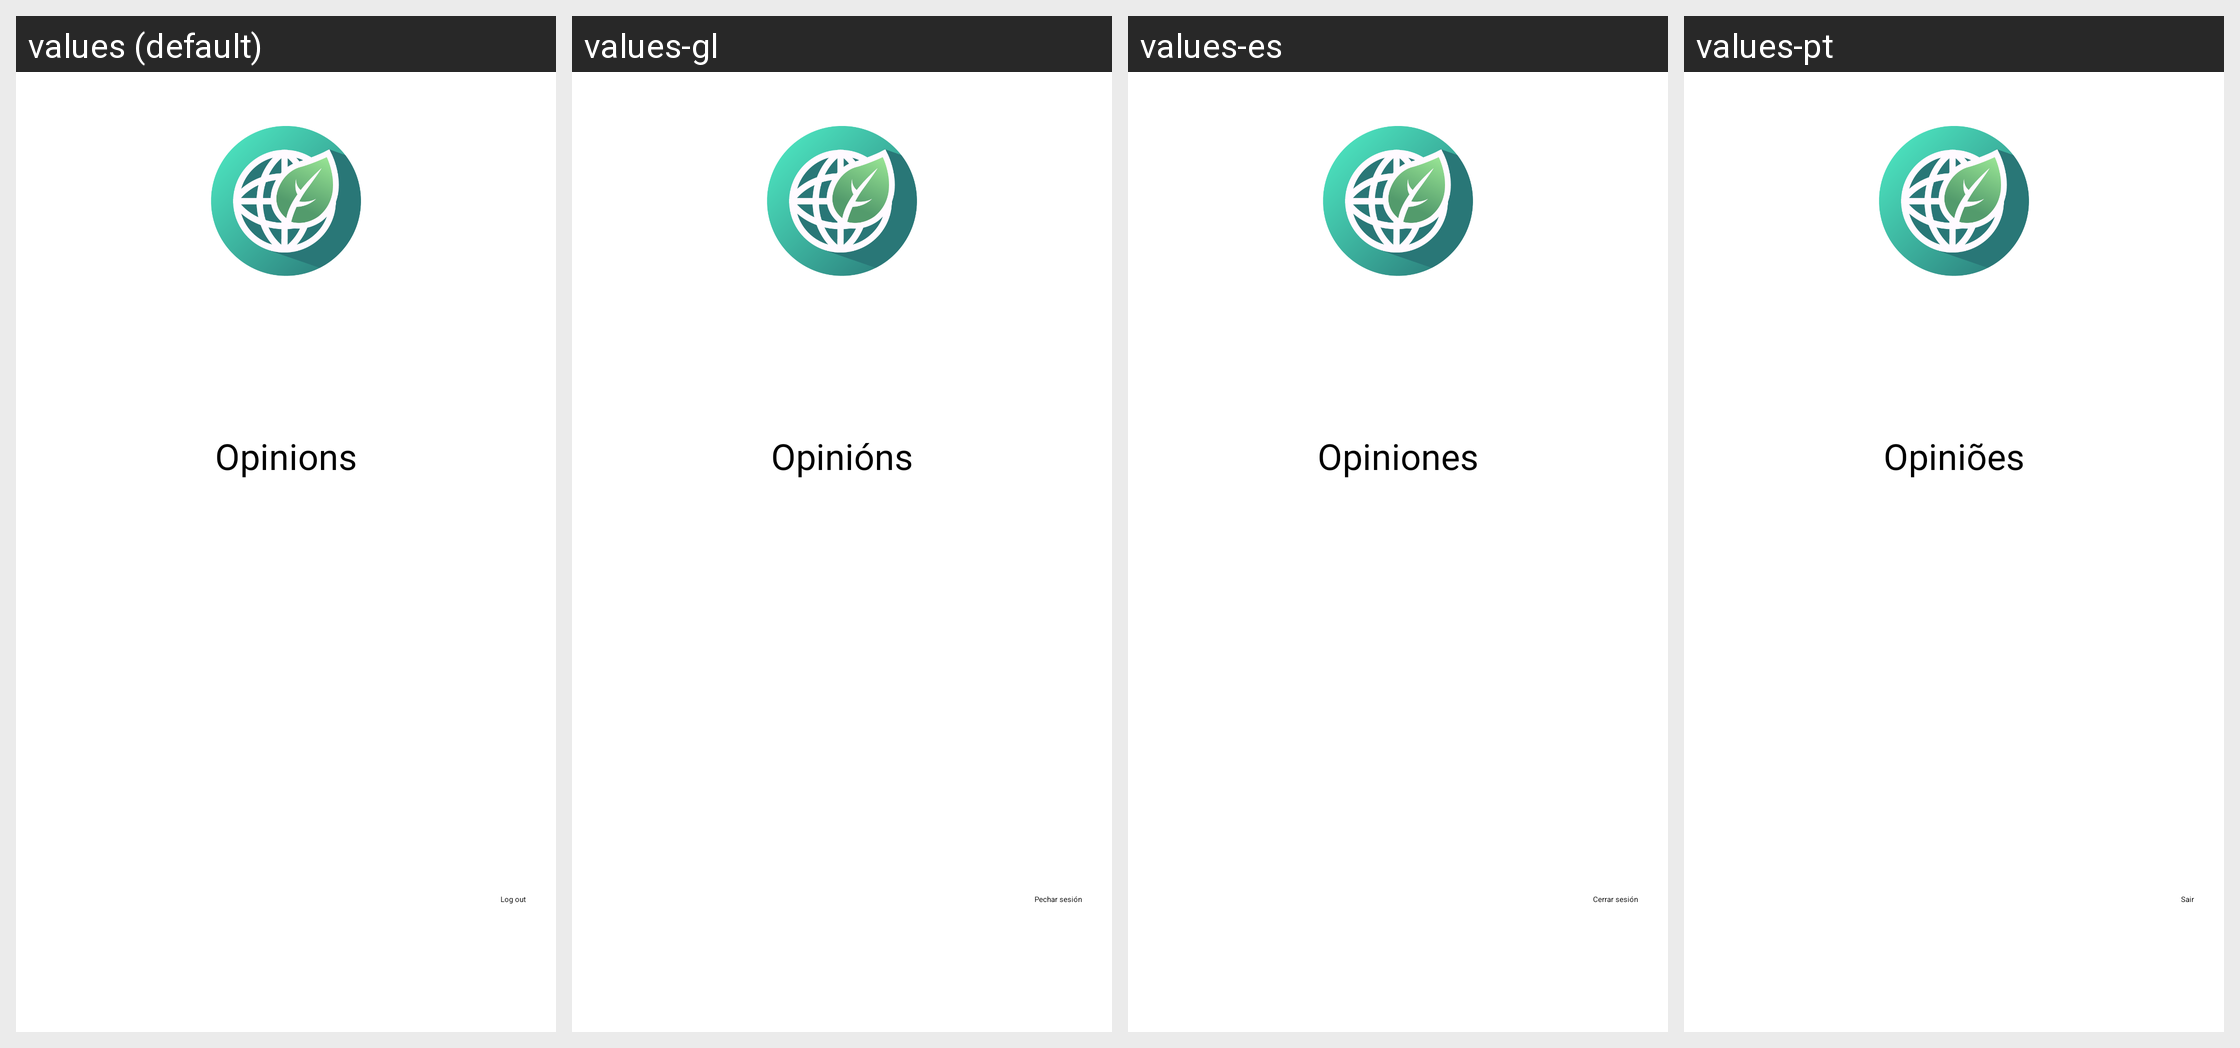

Locale-by-locale string values for the Android screen shown in this grid:
Android screen res/layout/fragment_profile.xml rendered under 4 locales, left to right: values (default), values-gl, values-es, values-pt. Device: Nexus 5 (rendered at 1080×1920; each locale shown at half size, 540×960, under a caption strip naming it); theme Theme.Impacthon.
Strings drawn on this screen, with the default value and each locale's value (text and hints the layout hard-codes, and strings that could not be matched under every locale, appear in the picture but are not listed):

title_opinions
  values: Opinions
  values-gl: Opinións
  values-es: Opiniones
  values-pt: Opiniões

title_logout
  values: Log out
  values-gl: Pechar sesión
  values-es: Cerrar sesión
  values-pt: Sair
